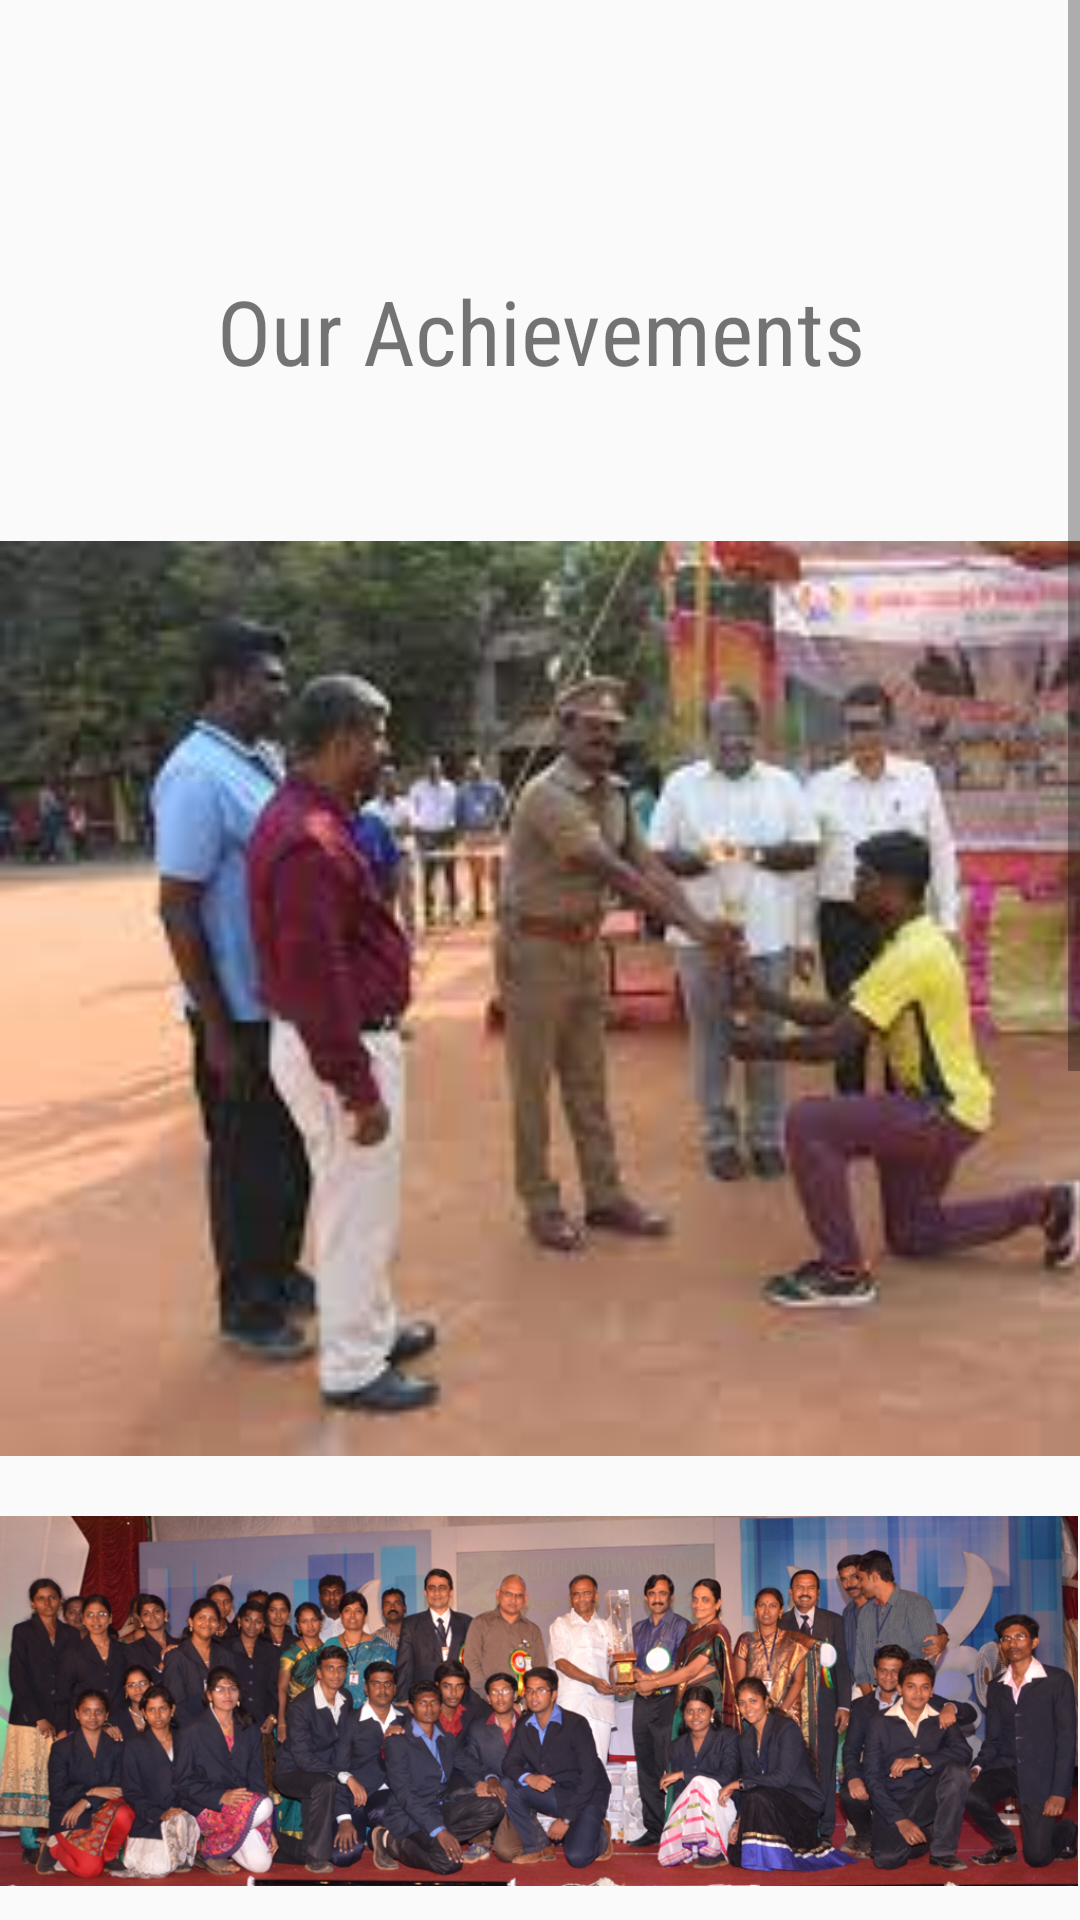

Here is an Android app screen rendered from its layout file. Give the layout XML and the strings, colors and styles it references.
<!-- AndroidManifest.xml: application theme Theme.Mini_Project -->
<!-- res/layout/notice_feed.xml -->
<?xml version="1.0" encoding="utf-8"?>
<ScrollView xmlns:android="http://schemas.android.com/apk/res/android"
    xmlns:app="http://schemas.android.com/apk/res-auto"
    xmlns:tools="http://schemas.android.com/tools"
    android:layout_width="match_parent"
    android:layout_height="match_parent">


    <LinearLayout
        android:layout_width="match_parent"
        android:layout_height="wrap_content"
        android:orientation="vertical">

        <ImageView
            android:id="@+id/imageView"
            android:layout_width="match_parent"
            android:layout_height="90dp"
            app:srcCompat="@mipmap/logo" />

        <TextView
            android:id="@+id/textView"
            android:layout_width="match_parent"
            android:layout_height="wrap_content"
            android:text="Our Achievements"
            android:fontFamily="sans-serif-condensed"
            android:textSize="30dp"
            android:gravity="center"/>
        <ImageView
            android:layout_width="551dp"
            android:layout_height="305dp"
            android:adjustViewBounds="true"
            android:scaleType="fitStart"
            android:src="@mipmap/image1"
            android:layout_marginTop="50dp"/>

        <ImageView
            android:layout_width="match_parent"
            android:layout_height="wrap_content"
            android:layout_marginTop="20dp"
            android:adjustViewBounds="true"
            android:scaleType="fitStart"
            android:src="@mipmap/image2"/>

        <ImageView
            android:layout_width="match_parent"
            android:layout_height="wrap_content"
            android:layout_marginTop="20dp"
            android:adjustViewBounds="true"
            android:scaleType="fitStart"
            android:src="@mipmap/image3"/>

        <ImageView
            android:layout_width="match_parent"
            android:layout_height="wrap_content"
            android:layout_marginTop="20dp"
            android:adjustViewBounds="true"
            android:scaleType="fitStart"
            android:src="@mipmap/image4"/>

    </LinearLayout>
</ScrollView>
<!-- resources referenced by this layout -->
<resources>
  <!-- mipmap image1: jpg bitmap (mipmap-mdpi, 9042 bytes) -->
  <!-- mipmap image2: jpg bitmap (mipmap-mdpi, 362484 bytes) -->
  <!-- mipmap image3: jpg bitmap (mipmap-mdpi, 158522 bytes) -->
  <!-- mipmap image4: jpg bitmap (mipmap-mdpi, 131106 bytes) -->
  <style name="Theme.Mini_Project" parent="Theme.AppCompat.Light.NoActionBar">
          
          <item name="colorPrimary">@color/purple_500</item>
          <item name="colorPrimaryVariant">@color/purple_700</item>
          <item name="colorOnPrimary">@color/white</item>
          
          <item name="colorSecondary">@color/teal_200</item>
          <item name="colorSecondaryVariant">@color/teal_700</item>
          <item name="colorOnSecondary">@color/black</item>
          
          <item name="android:statusBarColor" tools:targetApi="l">?attr/colorPrimaryVariant</item>
          
      </style>
  <!-- not gathered from this repository: default colours our renderer supplied (Android Studio template values) -->
  <color name="purple_500">#FF6200EE</color>
  <color name="purple_700">#FF3700B3</color>
  <color name="teal_200">#FF03DAC5</color>
  <color name="teal_700">#FF018786</color>
  <color name="black">#FF000000</color>
  <color name="white">#FFFFFFFF</color>
</resources>
